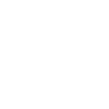
t = 0.00 s
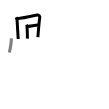
t = 4.50 s
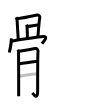
t = 9.25 s
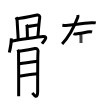
t = 13.75 s
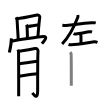
t = 15.50 s
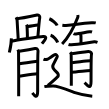
t = 23.00 s

The animated SVG that drew these frames (rendered in a browser with its animation timeline set to each time). Animation: 23 SMIL elements (animate=23); one cycle of 23.00 s.

<svg width="109px" height="109px" viewBox="0 0 px 109px" xmlns="http://www.w3.org/2000/svg" xmlns:xlink="http://www.w3.org/1999/xlink" xml:space="preserve" version="1.1"  baseProfile="full">
<path d="M16.12,17.2c0.25,0.48,0.96,2.54,0.99,3.17c0.14,2.88,1.09,18.34,1.09,18.66" style="fill:none;stroke:black;stroke-width:3;opacity:0">
  <animate attributeType="CSS" attributeName="opacity" from="0" to="1" begin="0s" dur="1s" repeatCount="Indefinite" fill="freeze" />
</path>
<path d="M17.31,18.63c1.42-0.03,13.19-2.13,19.79-3.57c1.41-0.31,2.91,1.19,2.68,2.39c-0.66,3.41-1.25,11.52-1.91,19.72" style="fill:none;stroke:black;stroke-width:3;opacity:0">
  <animate attributeType="CSS" attributeName="opacity" from="0" to="1" begin="1s" dur="1s" repeatCount="Indefinite" fill="freeze" />
</path>
<path d="M26.57,24.62c0.25,0.48,0.46,1.54,0.49,2.17c0.15,2.81,0.32,11.48,0.31,11.79" style="fill:none;stroke:black;stroke-width:3;opacity:0">
  <animate attributeType="CSS" attributeName="opacity" from="0" to="1" begin="2s" dur="1s" repeatCount="Indefinite" fill="freeze" />
</path>
<path d="M27.98,26.41c1.41-0.03,9.45-1.47,10.73-1.64" style="fill:none;stroke:black;stroke-width:3;opacity:0">
  <animate attributeType="CSS" attributeName="opacity" from="0" to="1" begin="3s" dur="1s" repeatCount="Indefinite" fill="freeze" />
</path>
<path d="M11.4,38.37c-0.02,3.31-1.52,11.94-2.04,14.13" style="fill:none;stroke:black;stroke-width:3;opacity:0">
  <animate attributeType="CSS" attributeName="opacity" from="0" to="1" begin="4s" dur="1s" repeatCount="Indefinite" fill="freeze" />
</path>
<path d="M11.19,41.26c5.8-1.18,28.14-4.59,31.94-4.79c5.94-0.32,0.23,5.3-1.25,7.24" style="fill:none;stroke:black;stroke-width:3;opacity:0">
  <animate attributeType="CSS" attributeName="opacity" from="0" to="1" begin="5s" dur="1s" repeatCount="Indefinite" fill="freeze" />
</path>
<path d="M17.81,49.62c0.37,0.7,0.62,1.4,0.74,2.1c0.12,0.7,0.18,43.01,0.12,44.58" style="fill:none;stroke:black;stroke-width:3;opacity:0">
  <animate attributeType="CSS" attributeName="opacity" from="0" to="1" begin="6s" dur="1s" repeatCount="Indefinite" fill="freeze" />
</path>
<path d="M19.29,51.32c1.49-0.17,15.14-2.65,16.25-2.85c1.98-0.35,2.73,2.27,2.48,3.32c-0.24,1.01-0.37,25.37-0.37,39.54c0,9.09-3.98,3.15-5.22,1.57" style="fill:none;stroke:black;stroke-width:3;opacity:0">
  <animate attributeType="CSS" attributeName="opacity" from="0" to="1" begin="7s" dur="1s" repeatCount="Indefinite" fill="freeze" />
</path>
<path d="M19.29,63.81c5.08-1.05,13.73-2.14,18.2-2.67" style="fill:none;stroke:black;stroke-width:3;opacity:0">
  <animate attributeType="CSS" attributeName="opacity" from="0" to="1" begin="8s" dur="1s" repeatCount="Indefinite" fill="freeze" />
</path>
<path d="M18.99,76.17c3.97-0.53,13.67-2.12,18.26-2.47" style="fill:none;stroke:black;stroke-width:3;opacity:0">
  <animate attributeType="CSS" attributeName="opacity" from="0" to="1" begin="9s" dur="1s" repeatCount="Indefinite" fill="freeze" />
</path>
<path d="M62.35,25.3c1.25,0.17,2.5,0.34,3.62,0.26c9.82-0.72,13.55-2.12,25.78-2.88c1.72-0.11,2.62-0.11,4.02,0.22" style="fill:none;stroke:black;stroke-width:3;opacity:0">
  <animate attributeType="CSS" attributeName="opacity" from="0" to="1" begin="10s" dur="1s" repeatCount="Indefinite" fill="freeze" />
</path>
<path d="M77.82,15c0.1,0.59,0.23,1.68-0.01,2.32c-4.55,11.93-8.55,19.18-15.68,26.72" style="fill:none;stroke:black;stroke-width:3;opacity:0">
  <animate attributeType="CSS" attributeName="opacity" from="0" to="1" begin="11s" dur="1s" repeatCount="Indefinite" fill="freeze" />
</path>
<path d="M73.49,33.76c0.38,0.2,2.19,0.24,2.58,0.21c2.87-0.25,9.26-1.54,13.51-2.17c0.58-0.09,1.97,0.04,2.45,0.21" style="fill:none;stroke:black;stroke-width:3;opacity:0">
  <animate attributeType="CSS" attributeName="opacity" from="0" to="1" begin="12s" dur="1s" repeatCount="Indefinite" fill="freeze" />
</path>
<path d="M79.9,33.72c0.79,0.62,1.07,1.47,1.07,1.96c0,2.35,0.03,4.9,0.03,7.36" style="fill:none;stroke:black;stroke-width:3;opacity:0">
  <animate attributeType="CSS" attributeName="opacity" from="0" to="1" begin="13s" dur="1s" repeatCount="Indefinite" fill="freeze" />
</path>
<path d="M68.54,44.45c0.51,0.16,2.06,0.26,2.93,0.25c7.41-0.12,16.53-2.2,22.81-2.84c1.39-0.14,2.52,0.26,3.21,0.5" style="fill:none;stroke:black;stroke-width:3;opacity:0">
  <animate attributeType="CSS" attributeName="opacity" from="0" to="1" begin="14s" dur="1s" repeatCount="Indefinite" fill="freeze" />
</path>
<path d="M70.18,52.34c0.48,0.56,0.79,1.12,0.95,1.67c0.16,0.55,0.22,30.56,0.16,31.78" style="fill:none;stroke:black;stroke-width:3;opacity:0">
  <animate attributeType="CSS" attributeName="opacity" from="0" to="1" begin="15s" dur="1s" repeatCount="Indefinite" fill="freeze" />
</path>
<path d="M72.09,53.52c1.9-0.05,14.86-1.95,16.27-2.04c2.54-0.15,3.49,1.92,3.17,2.72c-0.31,0.77-0.48,16.1-0.48,27.08c0,9.73-4.35,3.49-6.48,1.32" style="fill:none;stroke:black;stroke-width:3;opacity:0">
  <animate attributeType="CSS" attributeName="opacity" from="0" to="1" begin="16s" dur="1s" repeatCount="Indefinite" fill="freeze" />
</path>
<path d="M72.09,62.68c6.5-0.51,12.63-1.66,18.33-1.81" style="fill:none;stroke:black;stroke-width:3;opacity:0">
  <animate attributeType="CSS" attributeName="opacity" from="0" to="1" begin="17s" dur="1s" repeatCount="Indefinite" fill="freeze" />
</path>
<path d="M71.32,72.13c5.07-0.17,12.33-1.15,19.61-1.73" style="fill:none;stroke:black;stroke-width:3;opacity:0">
  <animate attributeType="CSS" attributeName="opacity" from="0" to="1" begin="18s" dur="1s" repeatCount="Indefinite" fill="freeze" />
</path>
<path d="M49.35,18.75c2.76,1.19,7.12,4.91,7.81,6.77" style="fill:none;stroke:black;stroke-width:3;opacity:0">
  <animate attributeType="CSS" attributeName="opacity" from="0" to="1" begin="19s" dur="1s" repeatCount="Indefinite" fill="freeze" />
</path>
<path d="M50.6,35.25c3.15,1,6.43,5.27,7.06,7.27" style="fill:none;stroke:black;stroke-width:3;opacity:0">
  <animate attributeType="CSS" attributeName="opacity" from="0" to="1" begin="20s" dur="1s" repeatCount="Indefinite" fill="freeze" />
</path>
<path d="M43.5,59.03c1.87,0.9,3.11,0.45,3.94,0.22s6.14-4.13,7.39-4.58c1.25-0.45,3.11,1.12,2.28,2.46c-0.83,1.34-3.32,6.49-3.94,7.6c-0.62,1.12-0.42,3.13,0.83,4.7s3.28,2.85,3.91,4.2c0.62,1.34,0.62,2.46-0.62,3.58c-1.25,1.12-8.48,7.88-9.72,8.33" style="fill:none;stroke:black;stroke-width:3;opacity:0">
  <animate attributeType="CSS" attributeName="opacity" from="0" to="1" begin="21s" dur="1s" repeatCount="Indefinite" fill="freeze" />
</path>
<path d="M44.36,86.63c1.91-0.37,5.65-0.51,8.61-0.55c5.54-0.08,19.18,5.67,22,6.62c7.65,2.57,11.29,3.05,17.29,3.52" style="fill:none;stroke:black;stroke-width:3;opacity:0">
  <animate attributeType="CSS" attributeName="opacity" from="0" to="1" begin="22s" dur="1s" repeatCount="Indefinite" fill="freeze" />
</path>
</svg>
